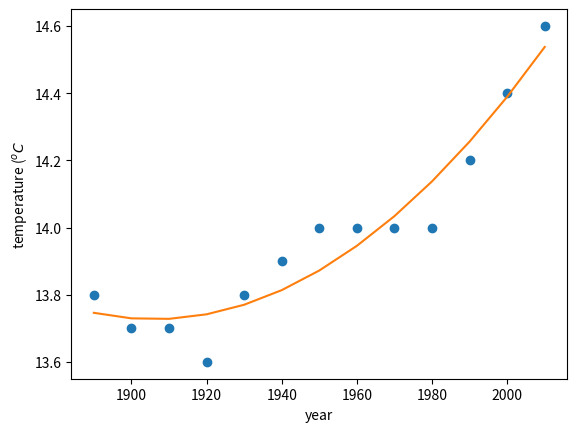

Python code for this plot:
import numpy as np
from scipy.optimize import curve_fit
import matplotlib.pyplot as plt

n = 13

year = np.linspace(1890,2010,13)
temp = np.array([13.8, 13.7, 13.7, 13.6, 13.8, 13.9, 14.0, 14.0, 14.0, 14.0, 14.2, 14.4, 14.6])

def quad(x,a,b,c):
    f = a + b*x + c*(x**2)
    return f

params = [10,20,30]

fit,_ = curve_fit(quad, year, temp, p0 = params)

yfit = quad(year, fit[0], fit[1], fit[2])

plt.plot(year,temp,'o',year,yfit)
plt.xlabel('year')
plt.ylabel('temperature ($^oC$')
plt.show() 
